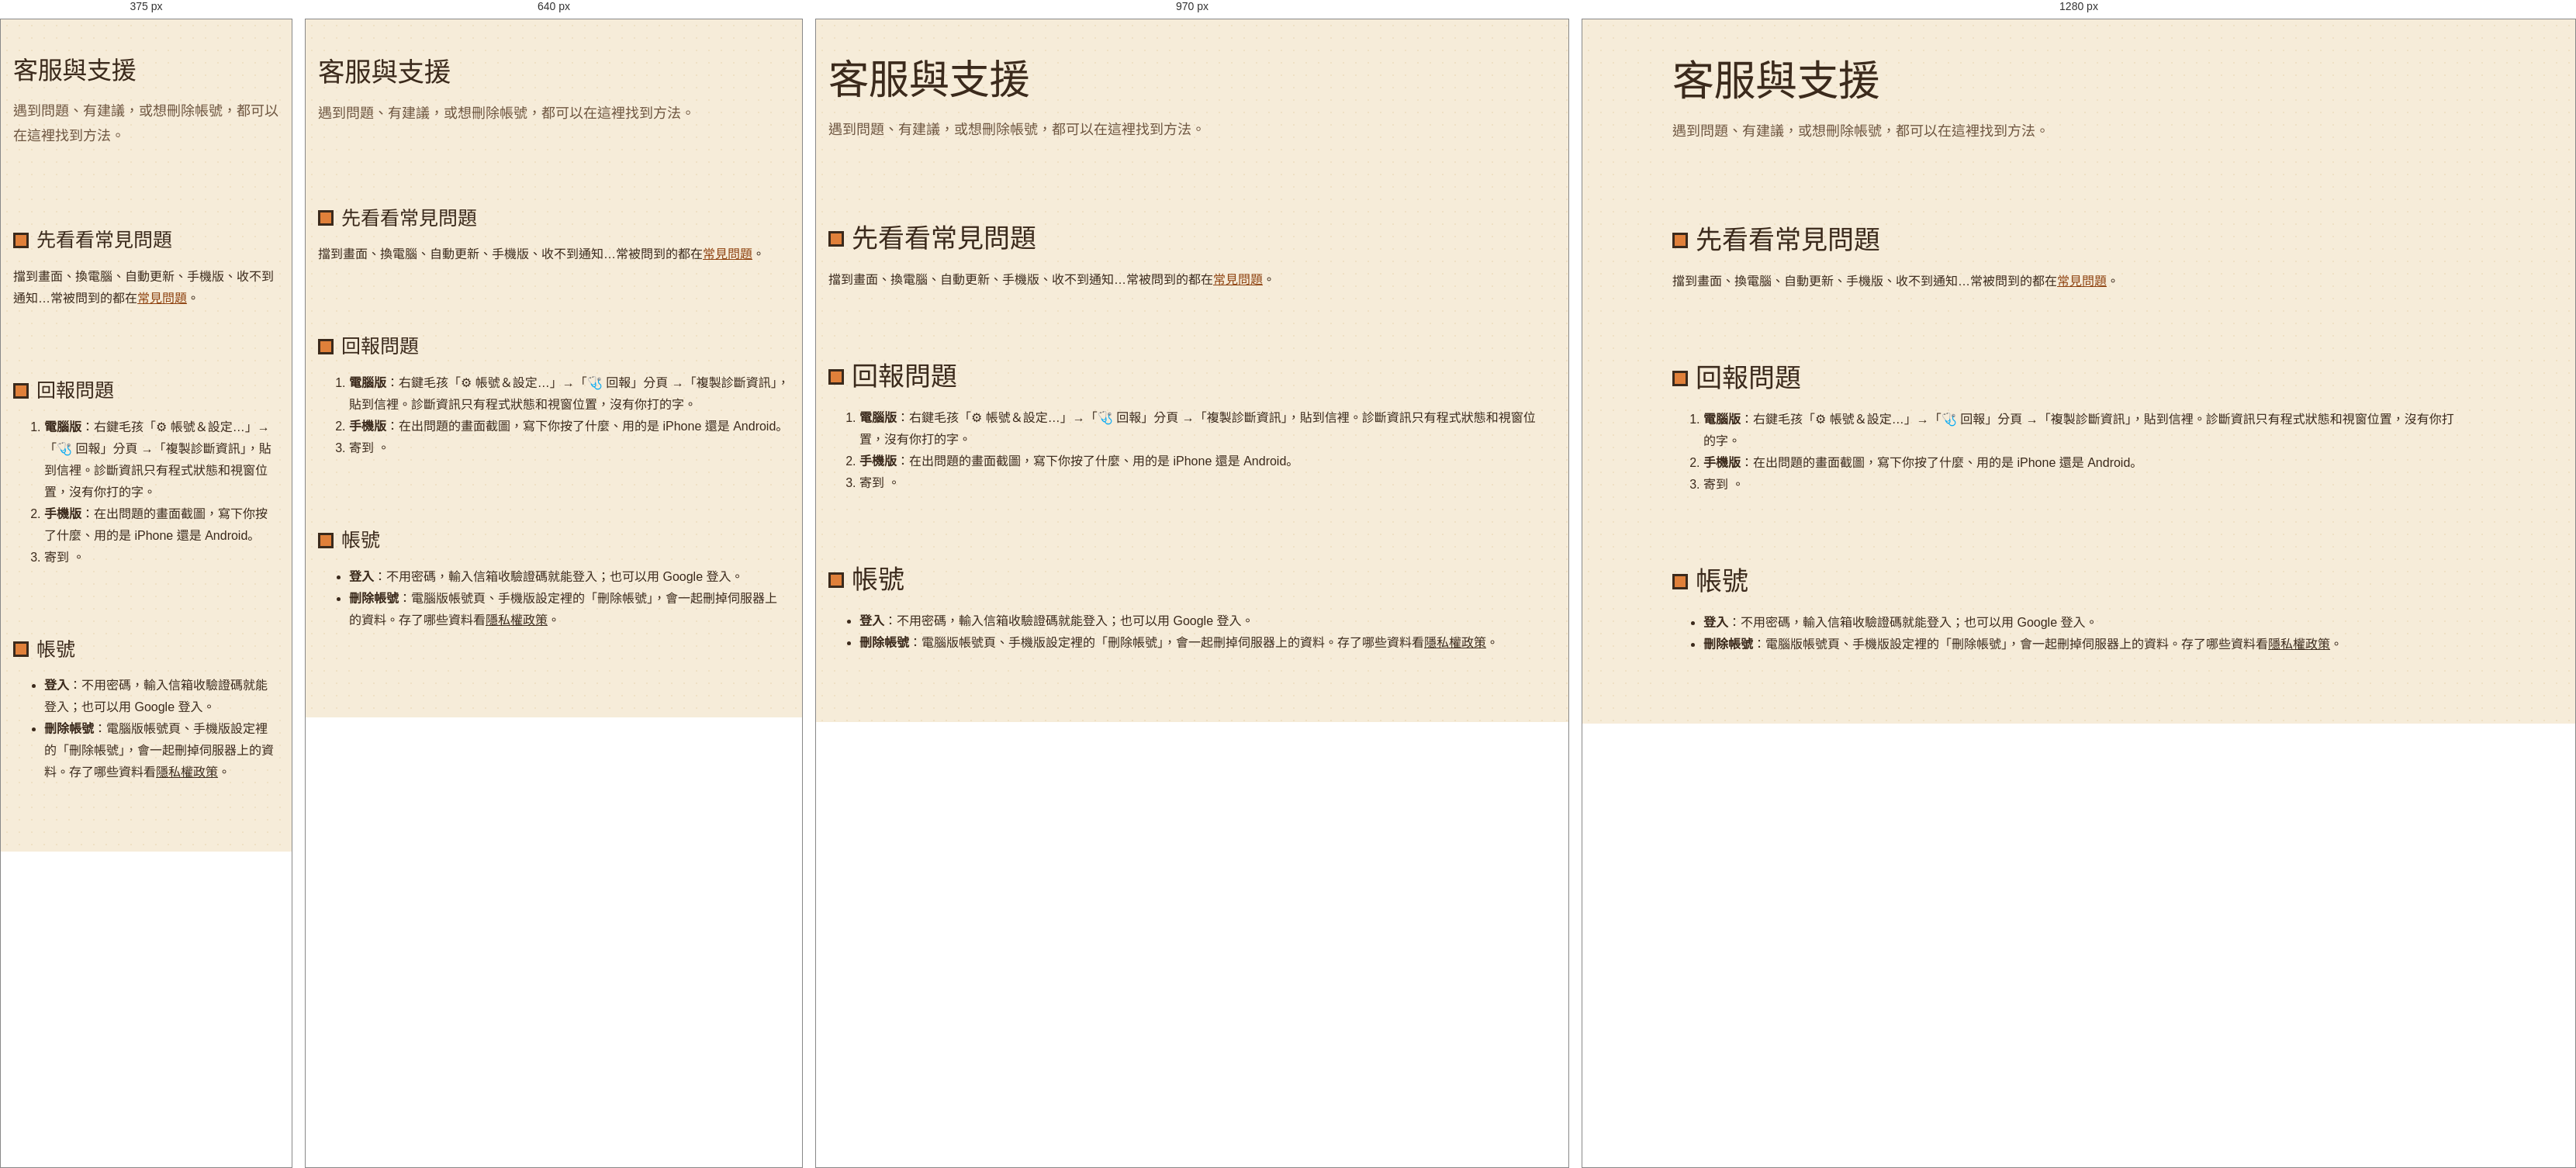
Rendered at 375 px, 640 px, 970 px and 1280 px, left to right.

<!-- file: support.html -->
<!doctype html>
<html lang="zh-Hant">
<head>
<meta charset="utf-8">
<meta name="viewport" content="width=device-width, initial-scale=1">
<title>客服與支援｜DeskCat</title>
<meta name="description" content="DeskCat 客服與支援：常見問題、回報問題的方法、聯絡信箱、刪除帳號。">
<meta property="og:title" content="客服與支援｜DeskCat">
<meta property="og:description" content="DeskCat 客服與支援：常見問題、回報問題的方法、聯絡信箱、刪除帳號。">
<meta property="og:image" content="assets/og.png">
<meta property="og:type" content="website">
<meta name="twitter:card" content="summary_large_image">
<meta name="theme-color" content="#e0803a">
<link rel="icon" type="image/png" sizes="32x32" href="assets/favicon.png">
<link rel="apple-touch-icon" href="assets/apple-touch-icon.png">
<link rel="preconnect" href="https://fonts.googleapis.com">
<link rel="preconnect" href="https://fonts.gstatic.com" crossorigin>
<link href="https://fonts.googleapis.com/css2?family=Huninn&family=Noto+Sans+TC:wght@400;500;600;700;900&family=Press+Start+2P&display=swap" rel="stylesheet">
<link rel="stylesheet" href="assets/site.css">
</head>
<body>
<a class="skip" href="#main">跳到主要內容</a>
<main id="main" class="wrap">
  <div class="page-title">
    <h1>客服與支援</h1>
    <p class="lead">遇到問題、有建議，或想刪除帳號，都可以在這裡找到方法。</p>
  </div>

  <section id="first">
    <h2>先看看常見問題</h2>
    <p>擋到畫面、換電腦、自動更新、手機版、收不到通知…常被問到的都在<a href="faq.html">常見問題</a>。</p>
  </section>

  <section id="report">
    <h2>回報問題</h2>
    <ol>
      <li><b>電腦版</b>：右鍵毛孩「⚙ 帳號＆設定…」→「🩺 回報」分頁 →「複製診斷資訊」，貼到信裡。診斷資訊只有程式狀態和視窗位置，沒有你打的字。</li>
      <li><b>手機版</b>：在出問題的畫面截圖，寫下你按了什麼、用的是 iPhone 還是 Android。</li>
      <li>寄到 <span data-mail></span>。</li>
    </ol>
  </section>

  <section id="account">
    <h2>帳號</h2>
    <ul>
      <li><b>登入</b>：不用密碼，輸入信箱收驗證碼就能登入；也可以用 Google 登入。</li>
      <li><b>刪除帳號</b>：電腦版帳號頁、手機版設定裡的「刪除帳號」，會一起刪掉伺服器上的資料。存了哪些資料看<a href="privacy.html">隱私權政策</a>。</li>
    </ul>
  </section>
</main>
<script src="assets/sprites.js"></script>
<script src="assets/site.js"></script>
<script>document.querySelectorAll('[data-mail]').forEach(n => { n.textContent = window.DESKCAT_SITE.mail; });</script>
</body>
</html>


/* @media block from site.css */
@media (max-width: 1080px) {
  .nav-toggle { display: block; }
  .nav { display: none; position: absolute; left: 0; right: 0; top: 100%; background: var(--paper); border-bottom: 3px solid var(--line); padding: 8px 16px; flex-direction: column; }
  .nav.open { display: flex; }
  .theme-btn { order: 3; }
}

/* @media block from site.css */
@media (max-width: 860px) { .hero-grid { grid-template-columns: 1fr; } }

/* @media block from site.css */
@media (max-width: 860px) { .grid.bento { grid-template-columns: repeat(2, minmax(0, 1fr)); } }

/* @media block from site.css */
@media (max-width: 560px) { .grid.bento { grid-template-columns: 1fr; } .grid.bento > * { grid-column: auto !important; } }

/* @media block from site.css */
@media (max-width: 1080px) { .nav { background: var(--paper); } .nav a { padding: 10px 12px; } }

/* @media block from site.css */
@media (max-width: 560px) { section.hero { padding-top: 28px; } .hero .lead { font-size: 17px; } }

/* @media block from site.css */
@media (max-width: 720px) {
  .page-title.has-pet { padding-right: 0; padding-bottom: calc(var(--pet-h, 102px) + 8px); }
  .page-title .title-pet { right: 4px; }
}